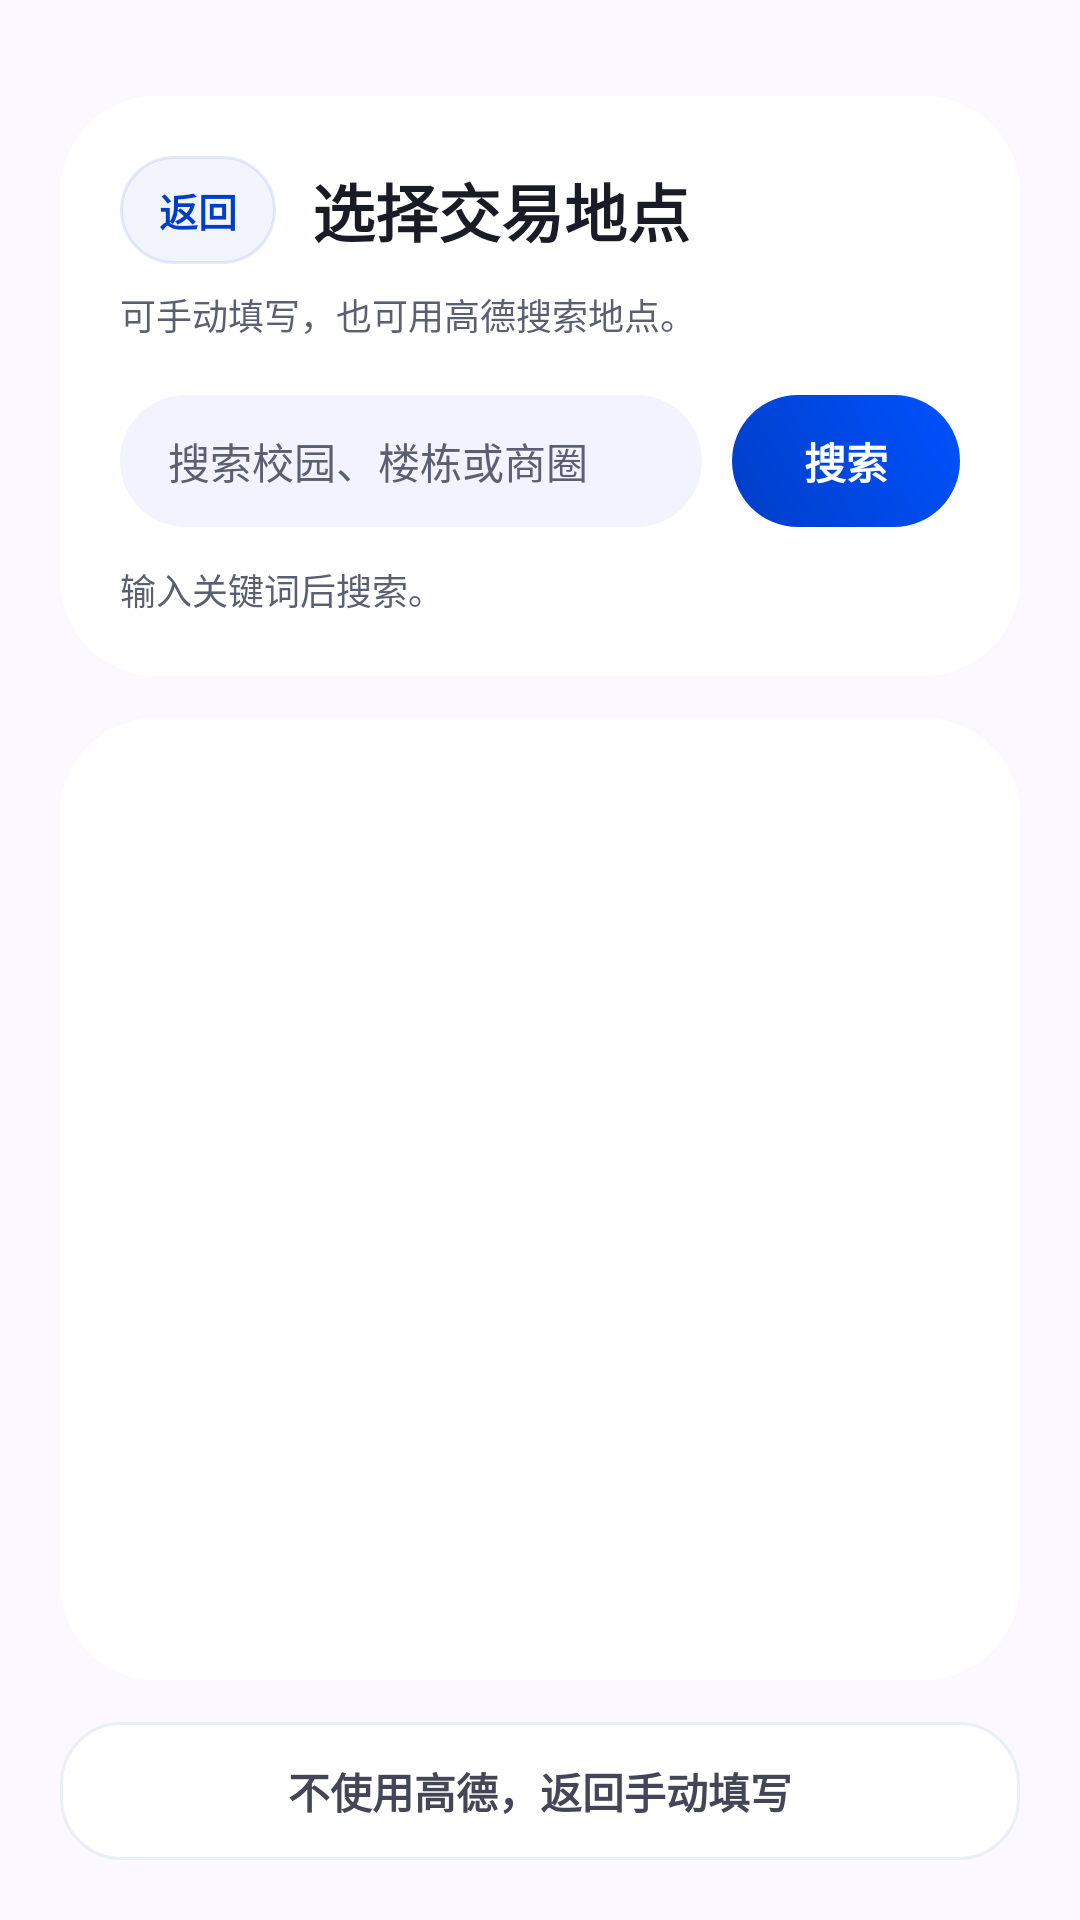

Android layout source for this screen:
<!-- AndroidManifest.xml: application theme Theme.Homework -->
<!-- res/layout/activity_amap_place_picker.xml -->
<?xml version="1.0" encoding="utf-8"?>
<LinearLayout xmlns:android="http://schemas.android.com/apk/res/android"
    android:layout_width="match_parent"
    android:layout_height="match_parent"
    android:background="@color/background_soft"
    android:orientation="vertical"
    android:paddingStart="20dp"
    android:paddingTop="32dp"
    android:paddingEnd="20dp"
    android:paddingBottom="20dp">

    <LinearLayout
        android:layout_width="match_parent"
        android:layout_height="wrap_content"
        android:background="@drawable/bg_surface_card_32"
        android:orientation="vertical"
        android:padding="20dp">

        <LinearLayout
            android:layout_width="match_parent"
            android:layout_height="wrap_content"
            android:gravity="center_vertical"
            android:orientation="horizontal">

            <TextView
                android:id="@+id/btn_place_back"
                android:layout_width="52dp"
                android:layout_height="36dp"
                android:background="@drawable/bg_ai_soft"
                android:gravity="center"
                android:text="&#x8FD4;&#x56DE;"
                android:textColor="@color/primary_blue"
                android:textSize="13sp"
                android:textStyle="bold"
                android:contentDescription="@string/cd_back"
                android:focusable="true"
            />

            <TextView
                android:layout_width="0dp"
                android:layout_height="wrap_content"
                android:layout_marginStart="12dp"
                android:layout_weight="1"
                android:text="&#x9009;&#x62E9;&#x4EA4;&#x6613;&#x5730;&#x70B9;"
                android:textColor="@color/text_primary"
                android:textSize="21sp"
                android:textStyle="bold" />
        </LinearLayout>

        <TextView
            android:layout_width="match_parent"
            android:layout_height="wrap_content"
            android:layout_marginTop="8dp"
            android:text="&#x53EF;&#x624B;&#x52A8;&#x586B;&#x5199;&#xFF0C;&#x4E5F;&#x53EF;&#x7528;&#x9AD8;&#x5FB7;&#x641C;&#x7D22;&#x5730;&#x70B9;&#x3002;"
            android:textColor="@color/text_tertiary"
            android:textSize="12sp" />

        <LinearLayout
            android:layout_width="match_parent"
            android:layout_height="44dp"
            android:layout_marginTop="18dp"
            android:gravity="center_vertical"
            android:orientation="horizontal">

            <EditText
                android:id="@+id/et_place_keyword"
                android:layout_width="0dp"
                android:layout_height="match_parent"
                android:layout_marginEnd="10dp"
                android:layout_weight="1"
                android:background="@drawable/bg_field"
                android:hint="&#x641C;&#x7D22;&#x6821;&#x56ED;&#x3001;&#x697C;&#x680B;&#x6216;&#x5546;&#x5708;"
                android:inputType="text"
                android:maxLines="1"
                android:paddingStart="16dp"
                android:paddingEnd="16dp"
                android:textColor="@color/text_primary"
                android:textColorHint="@color/text_tertiary"
                android:textSize="14sp"
                android:nextFocusForward="@+id/btn_place_search"
            />

            <TextView
                android:id="@+id/btn_place_search"
                android:layout_width="76dp"
                android:layout_height="match_parent"
                android:background="@drawable/bg_primary_gradient"
                android:gravity="center"
                android:text="&#x641C;&#x7D22;"
                android:textColor="@color/white"
                android:textSize="14sp"
                android:textStyle="bold"
                android:focusable="true"
            />
        </LinearLayout>

        <TextView
            android:id="@+id/tv_place_status"
            android:layout_width="match_parent"
            android:layout_height="wrap_content"
            android:layout_marginTop="12dp"
            android:text="&#x8F93;&#x5165;&#x5173;&#x952E;&#x8BCD;&#x540E;&#x641C;&#x7D22;&#x3002;"
            android:textColor="@color/text_tertiary"
            android:textSize="12sp"
            android:accessibilityLiveRegion="polite"
        />
    </LinearLayout>

    <ListView
        android:id="@+id/list_place_results"
        android:layout_width="match_parent"
        android:layout_height="0dp"
        android:layout_marginTop="14dp"
        android:layout_weight="1"
        android:background="@drawable/bg_surface_card_32"
        android:cacheColorHint="@android:color/transparent"
        android:clipToPadding="false"
        android:divider="@android:color/transparent"
        android:dividerHeight="1dp"
        android:paddingTop="8dp"
        android:paddingBottom="8dp" />

    <TextView
        android:id="@+id/btn_place_manual"
        android:layout_width="match_parent"
        android:layout_height="46dp"
        android:layout_marginTop="14dp"
        android:background="@drawable/bg_chip_outline"
        android:gravity="center"
        android:text="&#x4E0D;&#x4F7F;&#x7528;&#x9AD8;&#x5FB7;&#xFF0C;&#x8FD4;&#x56DE;&#x624B;&#x52A8;&#x586B;&#x5199;"
        android:textColor="@color/text_secondary"
        android:textSize="14sp"
        android:textStyle="bold"
        android:focusable="true"
    />
</LinearLayout>
<!-- resources referenced by this layout -->
<resources>
  <color name="background_soft">#FBF8FF</color>
  <color name="primary_blue">#003EC7</color>
  <color name="text_primary">#191B25</color>
  <color name="text_secondary">#434656</color>
  <color name="text_tertiary">#5B5F72</color>
  <color name="white">#FFFFFFFF</color>
  <!-- drawable bg_ai_soft (drawable) -->
  <?xml version="1.0" encoding="utf-8"?>
  
  <shape xmlns:android="http://schemas.android.com/apk/res/android" android:shape="rectangle">
      <solid android:color="#0D003EC7" />
      <stroke
          android:width="1dp"
          android:color="#1A003EC7" />
      <corners android:radius="32dp" />
  </shape>
  <!-- drawable bg_chip_outline (drawable) -->
  <?xml version="1.0" encoding="utf-8"?>
  
  <shape xmlns:android="http://schemas.android.com/apk/res/android"
      android:shape="rectangle">
      <corners android:radius="20dp" />
      <solid android:color="#FFFFFF" />
      <stroke android:color="#EAEEF6" android:width="1dp" />
  </shape>
  <!-- drawable bg_field (drawable) -->
  <?xml version="1.0" encoding="utf-8"?>
  
  <shape xmlns:android="http://schemas.android.com/apk/res/android" android:shape="rectangle">
      <solid android:color="@color/surface_soft" />
      <corners android:radius="24dp" />
  </shape>
  <!-- drawable bg_primary_gradient (drawable) -->
  <?xml version="1.0" encoding="utf-8"?>
  
  <shape xmlns:android="http://schemas.android.com/apk/res/android" android:shape="rectangle">
      <corners android:radius="28dp" />
      <gradient
          android:angle="45"
          android:endColor="@color/primary_blue_bright"
          android:startColor="@color/primary_blue" />
  </shape>
  <!-- drawable bg_surface_card_32 (drawable) -->
  <?xml version="1.0" encoding="utf-8"?>
  
  <shape xmlns:android="http://schemas.android.com/apk/res/android" android:shape="rectangle">
      <solid android:color="@color/surface_card" />
      <corners android:radius="32dp" />
  </shape>
  <string name="cd_back">返回上一页</string>
  <style name="Theme.Homework" parent="Base.Theme.Homework" />
  <color name="surface_soft">#F3F2FF</color>
  <color name="primary_blue_bright">#0052FF</color>
  <color name="surface_card">#FFFFFF</color>
  <style name="Base.Theme.Homework" parent="Theme.Material3.DayNight.NoActionBar">
          <item name="colorPrimary">@color/primary_blue</item>
          <item name="colorOnPrimary">@color/white</item>
          <item name="colorPrimaryContainer">@color/surface_soft</item>
          <item name="colorOnPrimaryContainer">@color/primary_blue</item>
          <item name="android:windowBackground">@color/background_soft</item>
          <item name="colorSurface">@color/surface_card</item>
          <item name="colorOnSurface">@color/text_primary</item>
          <item name="colorSecondary">@color/accent_teal</item>
          <item name="colorOnSecondary">@color/accent_teal_dark</item>
          <item name="android:statusBarColor">@android:color/transparent</item>
          <item name="android:navigationBarColor">@color/background_soft</item>
          <item name="android:windowLightStatusBar">true</item>
      </style>
  <color name="accent_teal">#76F3EA</color>
  <color name="accent_teal_dark">#006A65</color>
</resources>
